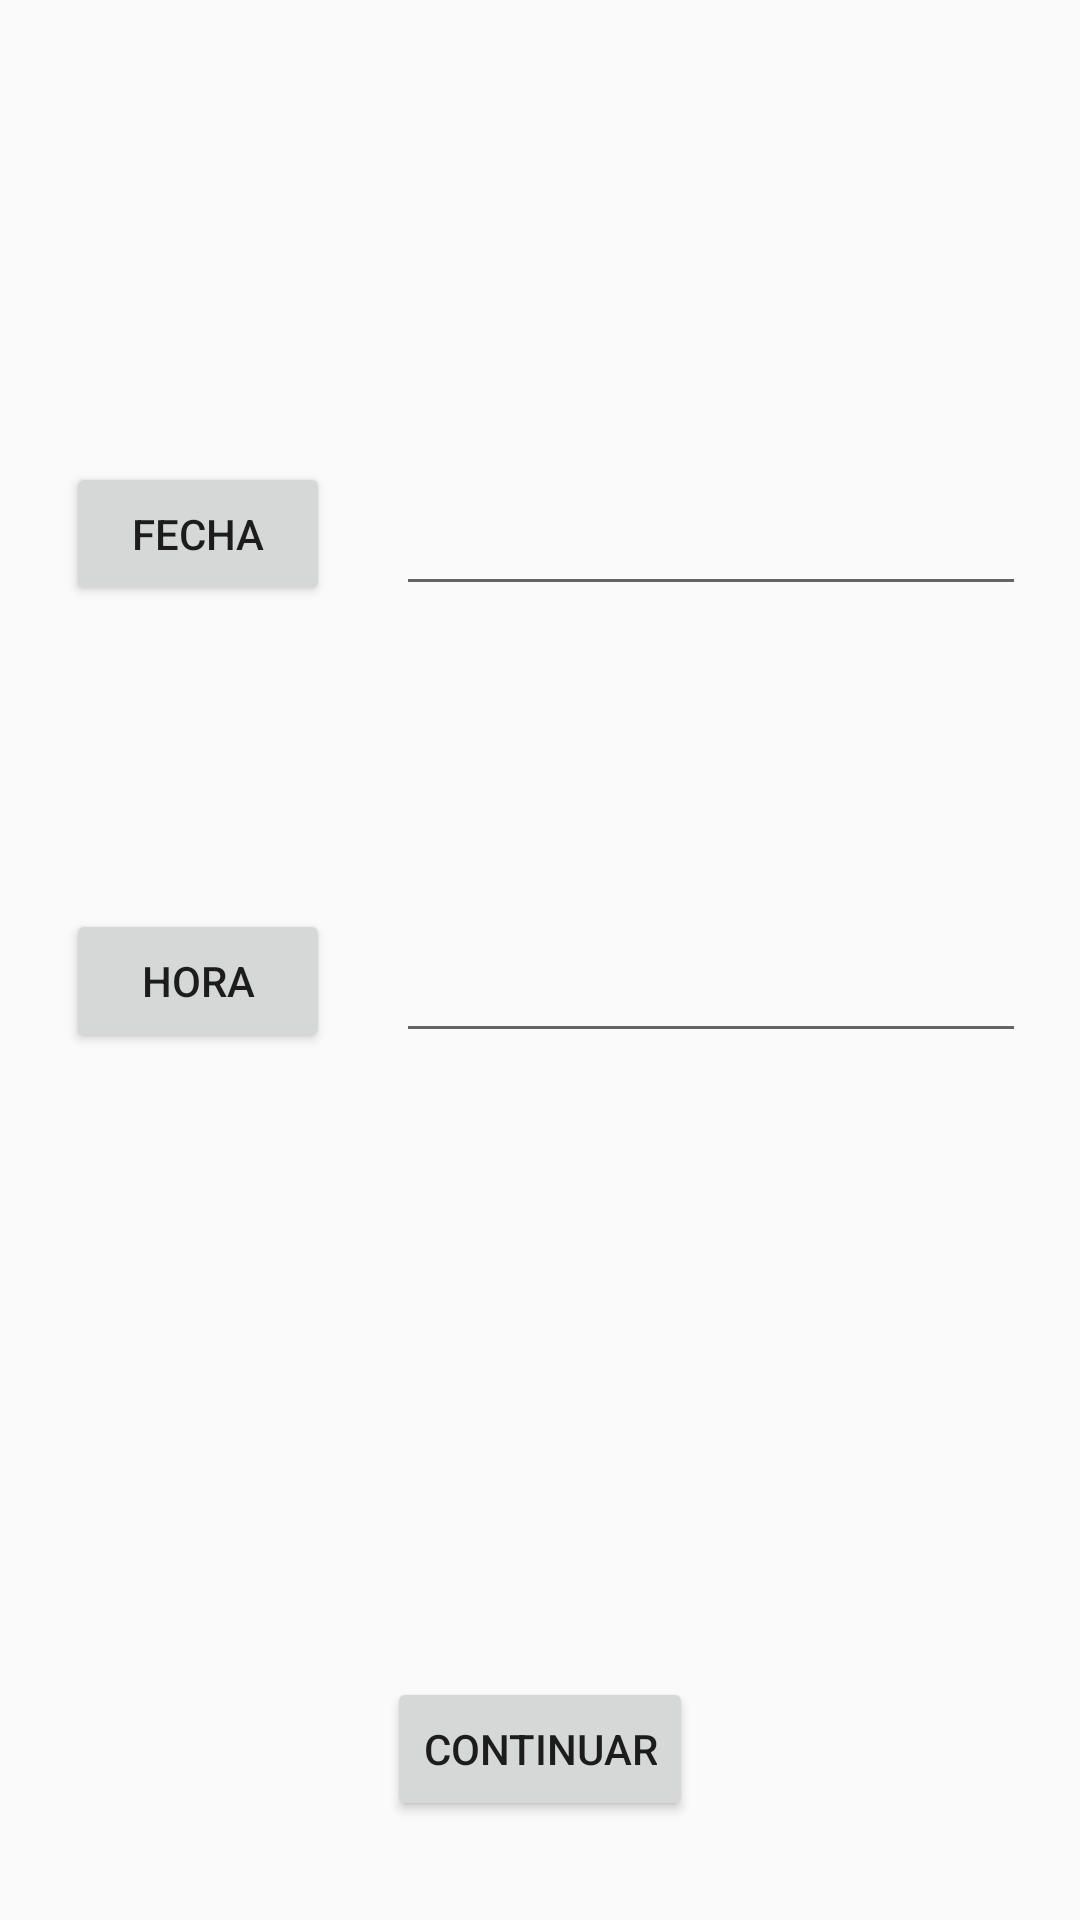

The Android layout XML behind this screen, and the referenced resources:
<!-- AndroidManifest.xml: application theme AppTheme -->
<!-- res/layout/activity_calendar.xml -->
<?xml version="1.0" encoding="utf-8"?>
<RelativeLayout xmlns:android="http://schemas.android.com/apk/res/android"
    android:orientation="vertical" android:layout_width="match_parent"
    android:layout_height="match_parent">


    <Button
        android:id="@+id/btn_fecha"
        android:layout_width="wrap_content"
        android:layout_height="wrap_content"
        android:layout_alignParentLeft="true"
        android:layout_alignParentStart="true"
        android:layout_alignParentTop="true"
        android:layout_marginLeft="22dp"
        android:layout_marginStart="22dp"
        android:layout_marginTop="154dp"
        android:text="Fecha" />

    <EditText
        android:id="@+id/eFecha"
        android:layout_width="wrap_content"
        android:layout_height="wrap_content"
        android:ems="10"
        android:inputType="textPersonName"
        android:layout_above="@+id/btn_hora"
        android:layout_toRightOf="@+id/btn_fecha"
        android:layout_toEndOf="@+id/btn_fecha"
        android:layout_marginLeft="22dp"
        android:layout_marginStart="22dp" />

    <Button
        android:id="@+id/btn_hora"
        android:layout_width="wrap_content"
        android:layout_height="wrap_content"
        android:layout_alignEnd="@+id/btn_fecha"
        android:layout_alignLeft="@+id/btn_fecha"
        android:layout_alignRight="@+id/btn_fecha"
        android:layout_alignStart="@+id/btn_fecha"
        android:layout_below="@+id/btn_fecha"
        android:layout_marginTop="101dp"
        android:layout_toStartOf="@+id/eHora"
        android:text="Hora" />

    <EditText
        android:id="@+id/eHora"
        android:layout_width="wrap_content"
        android:layout_height="wrap_content"
        android:layout_alignBottom="@+id/btn_hora"
        android:layout_alignEnd="@+id/eFecha"
        android:layout_alignRight="@+id/eFecha"
        android:ems="10"
        android:inputType="textPersonName" />

    <Button
        android:id="@+id/btn_next_fecha"
        android:layout_width="wrap_content"
        android:layout_height="wrap_content"
        android:layout_alignParentBottom="true"
        android:layout_centerHorizontal="true"
        android:layout_marginBottom="33dp"
        android:text="CONTINUAR" />
</RelativeLayout>
<!-- resources referenced by this layout -->
<resources>
  <style name="AppTheme" parent="Theme.AppCompat.Light.DarkActionBar">
          
          <item name="colorPrimary">@color/colorPrimary</item>
          <item name="colorPrimaryDark">@color/colorPrimaryDark</item>
          <item name="colorAccent">@color/colorAccent</item>
      </style>
  <color name="colorPrimary">#00bcd4</color>
  <color name="colorPrimaryDark">#0097a7</color>
  <color name="colorAccent">#f2fe71</color>
</resources>
